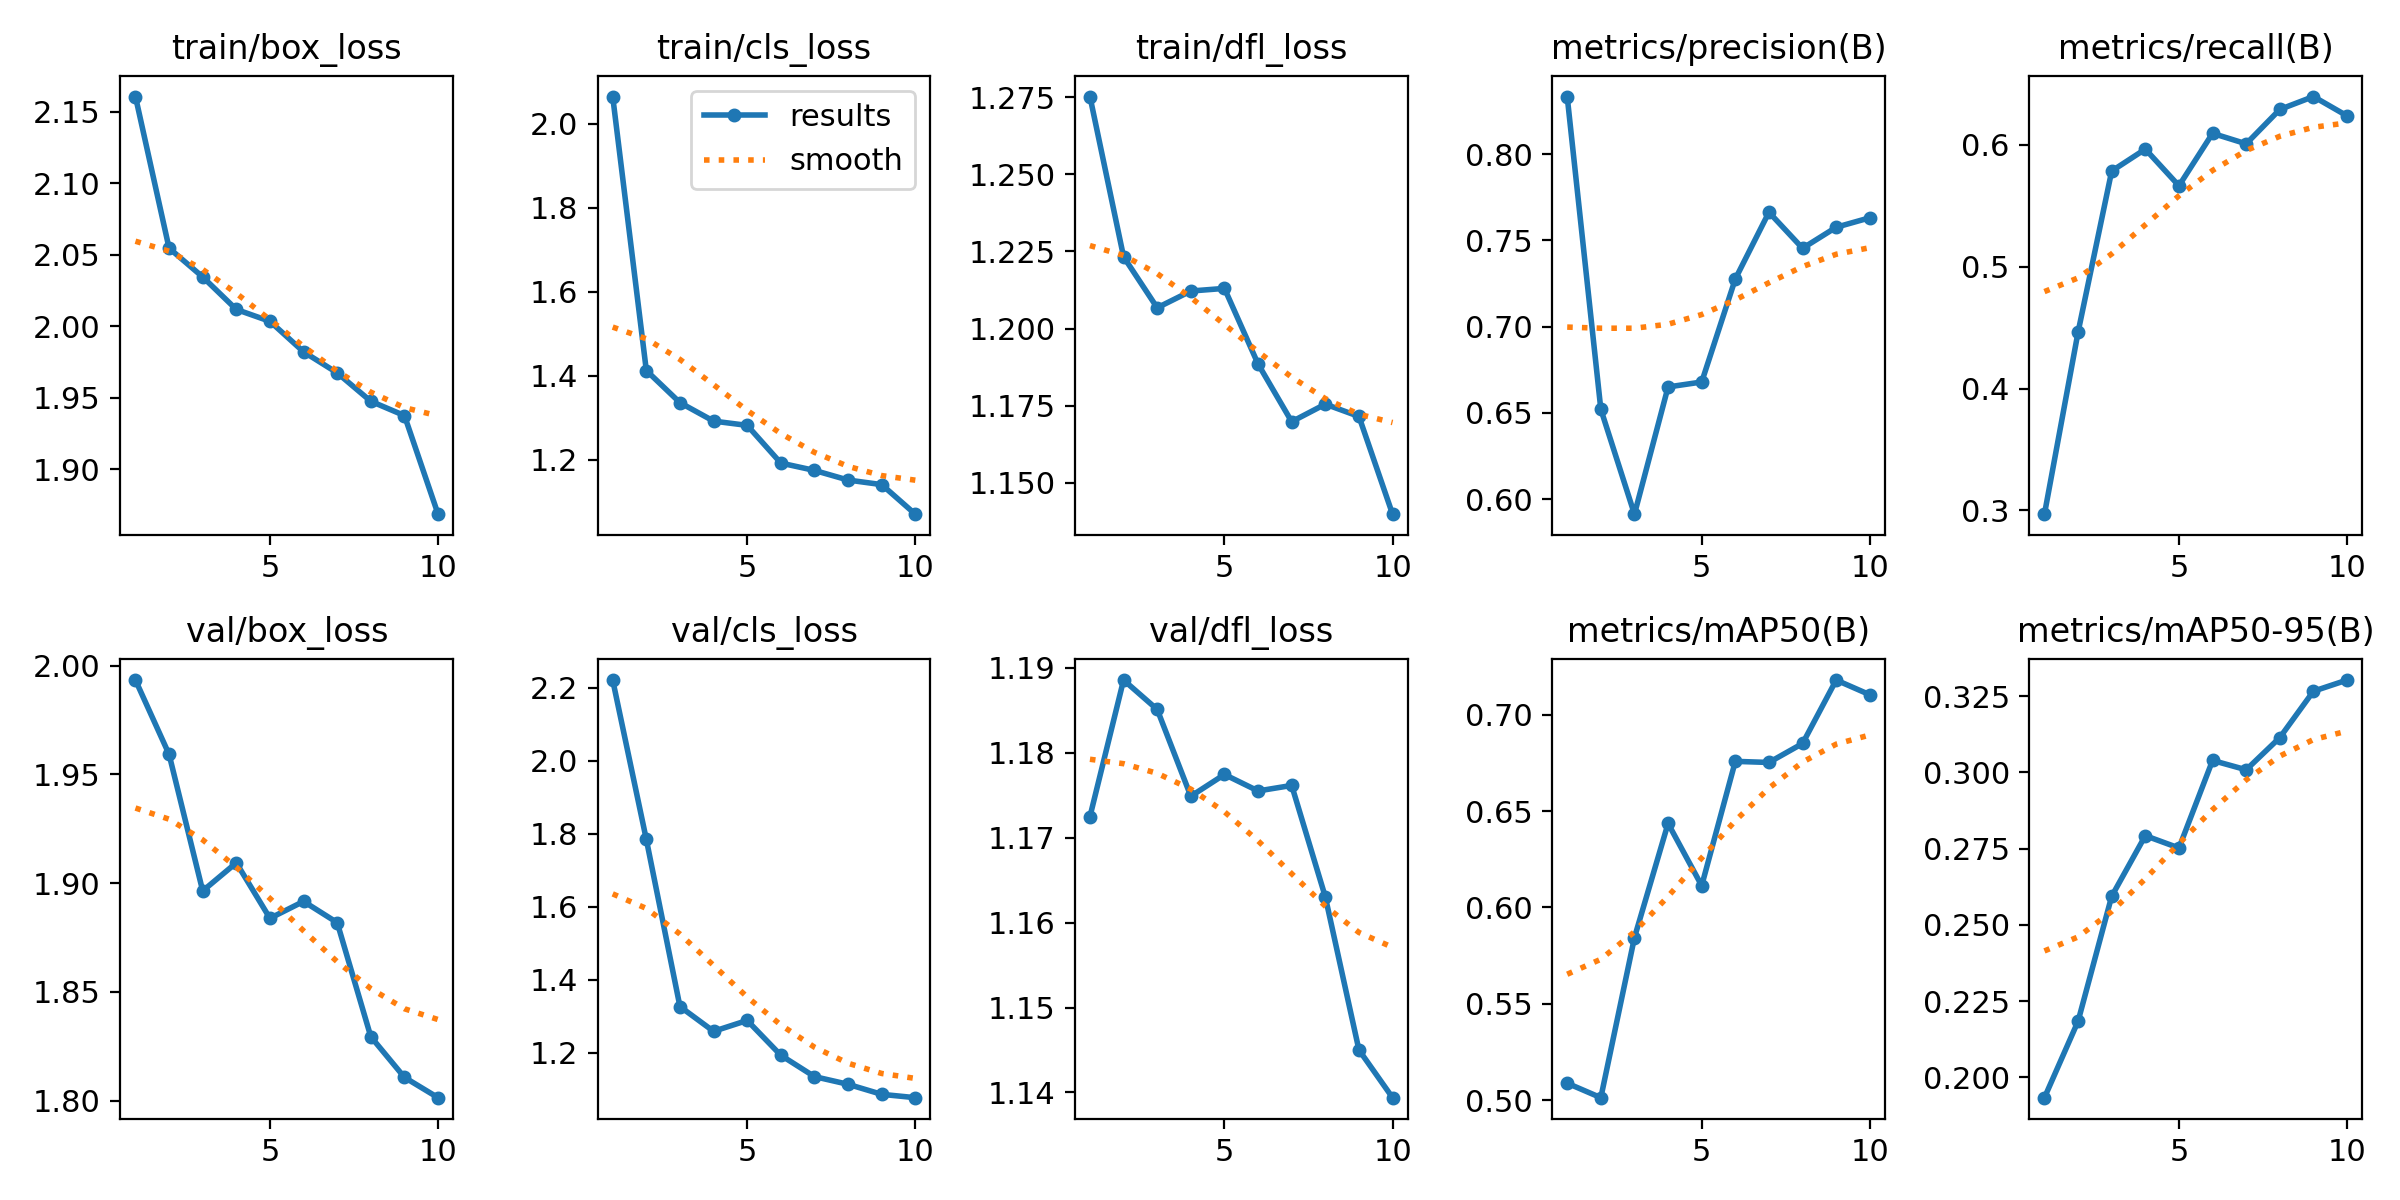

The file beside this chart, header and first rows:
epoch, time, train/box_loss, train/cls_loss, train/dfl_loss, metrics/precision(B), metrics/recall(B), metrics/mAP50(B), metrics/mAP50-95(B), val/box_loss, val/cls_loss, val/dfl_loss, lr/pg0, lr/pg1, lr/pg2
1, 313.9, 2.161, 2.065, 1.275, 0.8334, 0.2969, 0.5088, 0.1933, 1.993, 2.221, 1.172, 0.0006575, 0.0006575, 0.0006575
2, 494.2, 2.055, 1.413, 1.223, 0.6521, 0.4463, 0.5013, 0.2184, 1.959, 1.784, 1.189, 0.001193, 0.001193, 0.001193
3, 668, 2.034, 1.336, 1.207, 0.5913, 0.5785, 0.5844, 0.2594, 1.896, 1.326, 1.185, 0.001597, 0.001597, 0.001597
4, 921.6, 2.012, 1.293, 1.212, 0.665, 0.5965, 0.6436, 0.2792, 1.909, 1.259, 1.175, 0.001406, 0.001406, 0.001406
5, 1132, 2.003, 1.282, 1.213, 0.6679, 0.5664, 0.6113, 0.2752, 1.884, 1.288, 1.177, 0.001208, 0.001208, 0.001208
6, 1294, 1.982, 1.193, 1.188, 0.7277, 0.6094, 0.6758, 0.3039, 1.892, 1.193, 1.176, 0.00101, 0.00101, 0.00101
7, 1539, 1.967, 1.175, 1.17, 0.7663, 0.6008, 0.6753, 0.3008, 1.882, 1.135, 1.176, 0.000812, 0.000812, 0.000812
8, 1789, 1.948, 1.152, 1.175, 0.7454, 0.629, 0.6851, 0.3114, 1.829, 1.114, 1.163, 0.000614, 0.000614, 0.000614
9, 2036, 1.938, 1.141, 1.171, 0.7576, 0.6396, 0.718, 0.3266, 1.811, 1.086, 1.145, 0.000416, 0.000416, 0.000416
10, 2283, 1.869, 1.071, 1.14, 0.7631, 0.6238, 0.7104, 0.3303, 1.801, 1.077, 1.139, 0.000218, 0.000218, 0.000218
